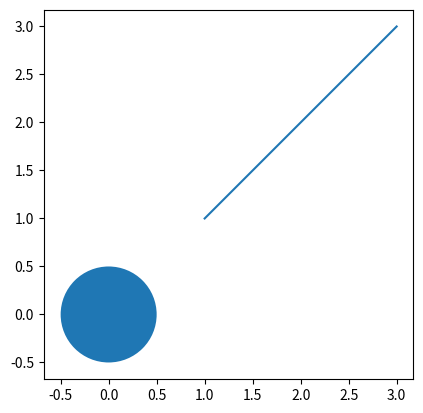

The matplotlib source for this figure: (Note: this script raises an exception after producing the figure.)
#!/usr/bin/env python3
# -*- coding: utf-8 -*-
"""
Created on Sat May  9 14:18:22 2020

@author: redhwanzaman1989
"""

import matplotlib.pyplot as plt
x = [1,2,3]
y = [1,2,3]
fig=plt.figure()
ax=plt.axes()
plt.plot(x,y)
plt.show()

circle = plt.Circle((0, 0), radius = 0.5)
ax=plt.gca()
ax.set_aspect('equal')
ax.add_patch(circle)
plt.axis('scaled')
plt.show()

import numpy as np
from matplotlib import pyplot as plt
from matplotlib.animation import FuncAnimation
plt.style.use('seaborn-pastel')
fig = plt.figure()
ax = plt.axes(xlim=(0, 4), ylim=(-2, 2))
line, = ax.plot([], [], lw=3)

def init():
    line.set_data([], [])
    return line,
def animate(i):
    x = np.linspace(0, 4, 1000)
    y = np.sin(2 * np.pi * (x - 0.01 * i))
    line.set_data(x, y)
    return line,

anim = FuncAnimation(fig, animate, init_func=init,
                               frames=200, interval=20, blit=True)
plt.show()

anim.save('sine_wave.gif', writer='imagemagick')

'''***********************************************************'''

#import numpy as np
from matplotlib import pyplot as plt
from matplotlib.animation import FuncAnimation

def update_radius(i, circle):
    circle.radius = i*0.5
    return circle,

fig=plt.gcf()
ax=plt.axes(xlim=(-10,10),ylim=(-10,10))
ax.set_aspect('equal')
#circle=create_circle()
circle = plt.Circle((0, 0), 0.05)
ax.add_patch(circle)
anim=FuncAnimation(fig,
                   update_radius,
                   fargs=(circle,),
                   frames=30,
                   interval=50)
plt.show()

#*************************************************************

red_list = ["red1","red2","red3","red4","red5","red6","red7","red8","red9"]
for i,c in enumerate(red_list,1):
    print(i,c)

#*************************************************************
#book projectile motion
'''
Animate the trajectory of an object in projectile motion
'''
from matplotlib import pyplot as plt
from matplotlib import animation
import math
g = 9.8

def get_intervals(u, theta):
    t_flight = 2*u*math.sin(theta)/g
    intervals = []
    start = 0
    interval = 0.005
    while start < t_flight:
        intervals.append(start)
        start = start + interval
    return intervals

def update_position(i, circle, intervals, u, theta):
    t = intervals[i]
    x = u*math.cos(theta)*t
    y = u*math.sin(theta)*t - 0.5*g*t*t
    circle.center = x, y
    return circle,

def create_animation(u, theta):
    intervals = get_intervals(u, theta)
    xmin = 0
    xmax = u*math.cos(theta)*intervals[-1]
    ymin = 0
    t_max = u*math.sin(theta)/g
    ymax = u*math.sin(theta)*t_max - 0.5*g*t_max**2
    fig = plt.gcf()
    ax = plt.axes(xlim=(xmin, xmax), ylim=(ymin, ymax))
    circle = plt.Circle((xmin, ymin), 1.0)
    ax.add_patch(circle)
    anim = animation.FuncAnimation(fig, update_position,
                                   fargs=(circle, intervals, u, theta),
                                   frames=len(intervals), interval=1,
                                   repeat=False)
    plt.title('Projectile Motion')
    plt.xlabel('X')
    plt.ylabel('Y')
    plt.show()

theta = math.radians(45)
u = 45
create_animation(u, theta)


#**********************************************************
from matplotlib import pyplot as plt
from matplotlib import animation
import math

def interval(end):
    time = []
    i = 0
    while i <= end:
        time.append(i)
        i = i + .01
    return time

def throw(u,theta):
    g = 9.8
    theta = math.radians(theta)
    uy = u*math.sin(theta)
    ux = u*math.cos(theta)
    t = 2 * uy/g
    print(t)
    time = interval(t)
    print(time)
    Sx = []
    Sy = []
    for i in time:
        t = i
        Sx.append(ux*t)
        Sy.append(uy*t - 0.5*g*t**2)
    plt.plot(Sx,Sy)





















